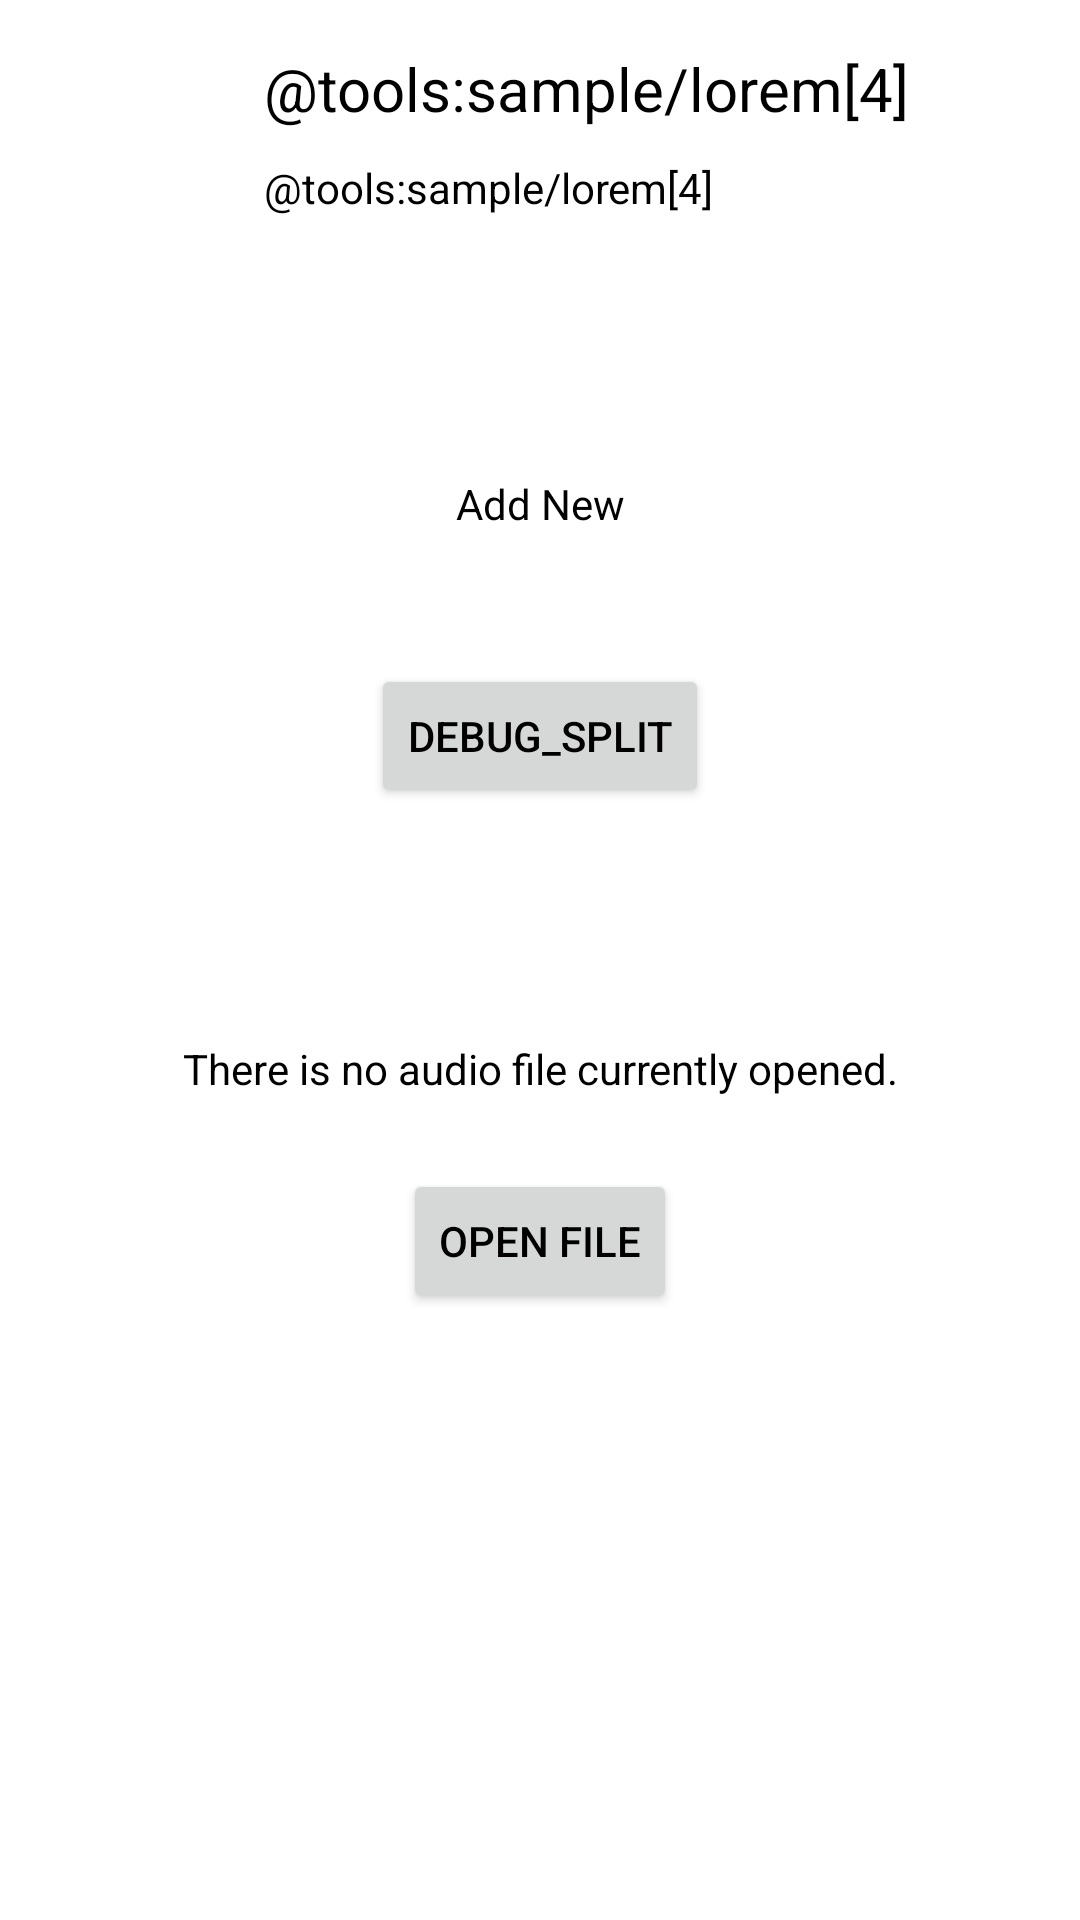

The Android layout XML behind this screen, and the referenced resources:
<!-- AndroidManifest.xml: application theme Theme.AudioSegmentV2 -->
<!-- res/layout/fragment_player.xml -->
<?xml version="1.0" encoding="utf-8"?>
<androidx.constraintlayout.widget.ConstraintLayout
    xmlns:android="http://schemas.android.com/apk/res/android"
    xmlns:app="http://schemas.android.com/apk/res-auto"
    xmlns:tools="http://schemas.android.com/tools"
    android:layout_width="match_parent"
    android:layout_height="match_parent"
    tools:context=".ui.home.PlayerFragment">

    <androidx.constraintlayout.widget.ConstraintLayout
        android:id="@+id/internal_constlay"
        android:layout_width="match_parent"
        android:layout_height="0dp"
        android:background="?attr/selectableItemBackground"
        android:elevation="20dp"
        android:paddingBottom="16dp"
        app:layout_constraintEnd_toEndOf="parent"
        app:layout_constraintStart_toStartOf="parent"
        app:layout_constraintTop_toTopOf="parent">

        <TextView
            android:id="@+id/txt_player_songdesc"
            android:layout_width="0dp"
            android:layout_height="wrap_content"
            android:layout_marginEnd="8dp"
            android:maxLines="1"
            android:text="@tools:sample/lorem[4]"
            android:textColor="?android:attr/textColorPrimary"
            app:layout_constraintBottom_toBottomOf="@+id/img_player_albumart"
            app:layout_constraintEnd_toEndOf="@+id/txt_player_songtitle"
            app:layout_constraintStart_toStartOf="@+id/txt_player_songtitle" />

        <Button
            android:id="@+id/btn_play"
            style="@style/Widget.MaterialComponents.Button.TextButton"
            android:layout_width="48dp"
            android:layout_height="48dp"
            android:layout_marginStart="16dp"
            android:layout_marginTop="8dp"
            android:layout_marginEnd="16dp"
            android:background="?attr/selectableItemBackground"
            android:clickable="true"
            android:contentDescription="@string/play"
            app:icon="@drawable/ic_baseline_play_arrow_24"
            app:iconGravity="textStart"
            app:iconPadding="0dp"
            app:iconSize="28dp"
            app:iconTint="?android:attr/textColorPrimary"
            app:layout_constraintEnd_toEndOf="parent"
            app:layout_constraintStart_toStartOf="parent"
            app:layout_constraintTop_toBottomOf="@+id/txt_player_songdesc" />

        <Button
            android:id="@+id/btn_next"
            style="@style/Widget.MaterialComponents.Button.TextButton"
            android:layout_width="48dp"
            android:layout_height="48dp"
            android:background="?attr/selectableItemBackground"
            android:clickable="true"
            android:contentDescription="@string/next"
            app:icon="@drawable/ic_baseline_skip_next_24"
            app:iconGravity="textStart"
            app:iconPadding="0dp"
            app:iconSize="28dp"
            app:iconTint="?android:attr/textColorPrimary"
            app:layout_constraintStart_toEndOf="@+id/btn_play"
            app:layout_constraintTop_toTopOf="@+id/btn_play" />

        <Button
            android:id="@+id/btn_prev"
            style="@style/Widget.MaterialComponents.Button.TextButton"
            android:layout_width="48dp"
            android:layout_height="48dp"
            android:background="?attr/selectableItemBackground"
            android:clickable="true"
            android:contentDescription="@string/previous"
            app:icon="@drawable/ic_baseline_skip_previous_24"
            app:iconGravity="textStart"
            app:iconPadding="0dp"
            app:iconSize="28dp"
            app:iconTint="?android:attr/textColorPrimary"
            app:layout_constraintEnd_toStartOf="@+id/btn_play"
            app:layout_constraintTop_toTopOf="@+id/btn_play" />

        <Button
            android:id="@+id/btn_allloop"
            style="@style/Widget.MaterialComponents.Button.TextButton"
            android:layout_width="48dp"
            android:layout_height="48dp"
            android:background="?attr/selectableItemBackground"
            android:clickable="true"
            android:contentDescription="@string/cont_desc_loop_all_btn"
            app:icon="@drawable/ic_baseline_repeat_24"
            app:iconGravity="textStart"
            app:iconPadding="0dp"
            app:iconSize="28dp"
            app:iconTint="?android:attr/textColorPrimary"
            app:layout_constraintStart_toEndOf="@+id/btn_next"
            app:layout_constraintTop_toTopOf="@+id/btn_next" />

        <ImageView
            android:id="@+id/img_player_albumart"
            android:layout_width="56dp"
            android:layout_height="56dp"
            android:layout_marginStart="16dp"
            android:layout_marginTop="16dp"
            android:contentDescription="@string/cont_desc_player_img"
            android:maxLines="1"
            app:layout_constraintStart_toStartOf="parent"
            app:layout_constraintTop_toTopOf="parent"
            tools:src="@tools:sample/avatars" />

        <TextView
            android:id="@+id/txt_player_songtitle"
            android:layout_width="0dp"
            android:layout_height="27dp"
            android:layout_marginStart="16dp"
            android:layout_marginEnd="16dp"
            android:text="@tools:sample/lorem[4]"
            android:textColor="?android:attr/textColorPrimary"
            android:textSize="20sp"
            app:layout_constraintEnd_toEndOf="parent"
            app:layout_constraintStart_toEndOf="@+id/img_player_albumart"
            app:layout_constraintTop_toTopOf="@+id/img_player_albumart" />
    </androidx.constraintlayout.widget.ConstraintLayout>

    <Button
        android:id="@+id/btn_debugSplit"
        android:layout_width="wrap_content"
        android:layout_height="wrap_content"
        android:text="@string/txt_debugsplit"
        app:layout_constraintBottom_toTopOf="@+id/linearLayout"
        app:layout_constraintEnd_toEndOf="parent"
        app:layout_constraintStart_toStartOf="parent"
        app:layout_constraintTop_toBottomOf="@+id/internal_constlay" />

    <androidx.core.widget.NestedScrollView
        android:id="@+id/nestedscrollmain"
        android:layout_width="0dp"
        android:layout_height="0dp"
        android:fillViewport="true"
        app:layout_constraintBottom_toBottomOf="parent"
        app:layout_constraintEnd_toEndOf="parent"
        app:layout_constraintStart_toStartOf="parent"
        app:layout_constraintTop_toBottomOf="@+id/internal_constlay">

        <LinearLayout
            android:layout_width="match_parent"
            android:layout_height="wrap_content"
            android:orientation="vertical">

            <androidx.recyclerview.widget.RecyclerView
                android:id="@+id/recyclerViewSegments"
                android:layout_width="match_parent"
                android:layout_height="wrap_content"
                android:overScrollMode="never"
                tools:listitem="@layout/recycler_item_segments" />

            <Button
                style="@style/Widget.MaterialComponents.Button.TextButton"
                android:id="@+id/btn_addnewmain"
                android:layout_width="match_parent"
                android:layout_height="wrap_content"
                android:text="@string/txt_addnew"
                android:textAppearance="@style/TextAppearance.AppCompat.Small"
                android:textColor="?android:attr/textColorPrimary"
                app:icon="@drawable/ic_baseline_add_24"
                app:iconGravity="top"
                app:iconPadding="0dp"
                app:iconSize="40dp"
                app:iconTint="?android:attr/textColorPrimary" />

        </LinearLayout>
    </androidx.core.widget.NestedScrollView>

    <LinearLayout
        android:id="@+id/linearLayout"
        android:layout_width="wrap_content"
        android:layout_height="wrap_content"
        android:gravity="center"
        android:orientation="vertical"
        app:layout_constraintBottom_toBottomOf="@+id/nestedscrollmain"
        app:layout_constraintEnd_toEndOf="@+id/nestedscrollmain"
        app:layout_constraintStart_toStartOf="@+id/nestedscrollmain"
        app:layout_constraintTop_toBottomOf="@+id/internal_constlay">

        <TextView
            android:id="@+id/txt_noaudio"
            android:layout_width="wrap_content"
            android:layout_height="wrap_content"
            android:layout_marginBottom="24dp"
            android:gravity="center"
            android:text="@string/player_no_entry"
            android:textAlignment="center" />

        <Button
            android:id="@+id/btn_openfile"
            android:layout_width="wrap_content"
            android:layout_height="wrap_content"
            android:text="@string/player_open"
            app:icon="@drawable/ic_baseline_add_24" />
    </LinearLayout>

</androidx.constraintlayout.widget.ConstraintLayout>
<!-- res/layout/recycler_item_segments.xml (included above) -->
<?xml version="1.0" encoding="utf-8"?>
<androidx.constraintlayout.widget.ConstraintLayout xmlns:android="http://schemas.android.com/apk/res/android"
    xmlns:app="http://schemas.android.com/apk/res-auto"
    android:id="@+id/rec_item_seg_bg"
    android:layout_width="match_parent"
    android:layout_height="wrap_content"
    android:background="?attr/selectableItemBackground"
    android:clickable="true"
    android:contentDescription="@string/cont_desc_condition_toggle">

    <ImageView
        android:id="@+id/rec_seg_img_state"
        android:layout_width="8dp"
        android:layout_height="64dp"
        android:background="@color/black"
        android:contentDescription="@string/cont_desc_condition_indicator"
        app:layout_constraintStart_toStartOf="parent"
        app:layout_constraintTop_toTopOf="parent" />

    <TextView
        android:id="@+id/rec_seg_tv_timestamp"
        android:layout_width="wrap_content"
        android:layout_height="wrap_content"
        android:layout_marginStart="8dp"
        android:text="@tools:sample/lorem[1]"
        app:layout_constraintBottom_toBottomOf="parent"
        app:layout_constraintStart_toEndOf="@+id/rec_seg_img_state"
        app:layout_constraintTop_toTopOf="parent" />

    <TextView
        android:id="@+id/rec_seg_tv_description"
        android:layout_width="0dp"
        android:layout_height="wrap_content"
        android:layout_marginStart="8dp"
        android:layout_marginEnd="8dp"
        android:text="@tools:sample/lorem[4]"
        app:layout_constraintBottom_toBottomOf="parent"
        app:layout_constraintEnd_toStartOf="@+id/rec_seg_btn_repeat"
        app:layout_constraintStart_toEndOf="@+id/rec_seg_tv_timestamp"
        app:layout_constraintTop_toTopOf="parent" />

    <ImageButton
        android:id="@+id/rec_seg_btn_repeat"
        android:layout_width="48dp"
        android:layout_height="48dp"
        android:layout_marginTop="8dp"
        android:layout_marginEnd="8dp"
        android:layout_marginBottom="8dp"
        android:background="@color/transparent"
        android:contentDescription="@string/cont_desc_loop_btn"
        android:padding="8dp"
        android:scaleType="fitCenter"
        app:layout_constraintBottom_toBottomOf="parent"
        app:layout_constraintEnd_toEndOf="parent"
        app:layout_constraintTop_toTopOf="parent"
        app:srcCompat="@drawable/ic_baseline_repeat_24"
        app:tint="?android:attr/textColorSecondary" />

</androidx.constraintlayout.widget.ConstraintLayout>
<!-- resources referenced by this layout -->
<resources>
  <color name="black">#FF000000</color>
  <color name="transparent">#00000000</color>
  <string name="cont_desc_condition_indicator">an indicator that shows whether the current segment is going to be played or not</string>
  <string name="cont_desc_condition_toggle">Toggle individual segment</string>
  <string name="cont_desc_loop_all_btn">Toggle loop entire audio file</string>
  <string name="cont_desc_loop_btn">Toggle loop single segment</string>
  <string name="cont_desc_player_img">album art</string>
  <string name="next">Next</string>
  <string name="play">Play</string>
  <string name="player_no_entry">There is no audio file currently opened.</string>
  <string name="player_open">Open File</string>
  <string name="previous">Previous</string>
  <string name="txt_addnew">Add New</string>
  <string name="txt_debugsplit">Debug_Split</string>
  <style name="Theme.AudioSegmentV2" parent="Theme.MaterialComponents.DayNight.DarkActionBar">
          
          <item name="colorPrimary">@color/purple_500</item>
          <item name="colorPrimaryVariant">@color/purple_700</item>
          <item name="colorOnPrimary">@color/white</item>
  
          
          <item name="colorSecondary">@color/teal_200</item>
          <item name="colorSecondaryVariant">@color/teal_700</item>
          <item name="colorOnSecondary">@color/black</item>
  
          
          <item name="android:statusBarColor" tools:targetApi="l">?attr/colorPrimaryVariant</item>
  
          
          <item name="android:textColor">@color/black</item>
          <item name="android:textColorPrimary">@color/black</item>
          <item name="android:textColorSecondary">@color/grey</item>
          <item name="android:actionMenuTextColor">@color/black</item>
  
          <item name="TextColor">@color/black</item>
          <item name="TextColorDisabled">@color/grey</item>
          <item name="TextColorInversed">@color/white</item>
  
          <item name="WeekdayText">@color/grey</item>
          <item name="WeekendSatText">@color/dark_blue</item>
          <item name="WeekendSunText">@color/dark_red</item>
  
          <item name="ForegroundOverlay">@color/lite_overlay</item>
  
          <item name="BGColorTransparent">@color/transparent</item>
      </style>
  <color name="purple_500">#FF6200EE</color>
  <color name="purple_700">#FF3700B3</color>
  <color name="white">#FFFFFFFF</color>
  <color name="teal_200">#FF03DAC5</color>
  <color name="teal_700">#FF018786</color>
  <color name="grey">#FF7f7f7f</color>
  <color name="dark_blue">#0000FF</color>
  <color name="dark_red">#DD2C00</color>
  <color name="lite_overlay">#44444444</color>
</resources>
